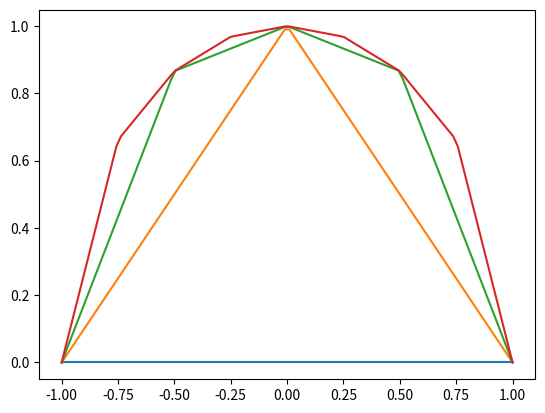

Generate this figure with matplotlib:
import numpy as np
from matplotlib import pyplot as plt


#   Each array represents the number of parts [-1,1] is
#   broken into
whole = np.linspace(-1,1,2)
half = np.linspace(-1,1,3)
quarter = np.linspace(-1,1,5)
eights = np.linspace(-1,1,9)

#   This array contains the points the interpolate
#   will be evaluated at.
x_axis = np.linspace(-1,1,100)

def f(x):
    return np.sqrt(1-x**2)

y1 = f(whole)
y2 = f(half)
y3 = f(quarter)
y4 = f(eights)

#We now interpolate all of the points linearly
two_points = np.interp(x_axis,whole,y1)
three_points = np.interp(x_axis,half,y2)
five_points = np.interp(x_axis,quarter,y3)
nine_points = np.interp(x_axis,eights,y4)

plt.plot(x_axis,two_points)
plt.plot(x_axis,three_points)
plt.plot(x_axis,five_points)
plt.plot(x_axis,nine_points)
plt.show()
